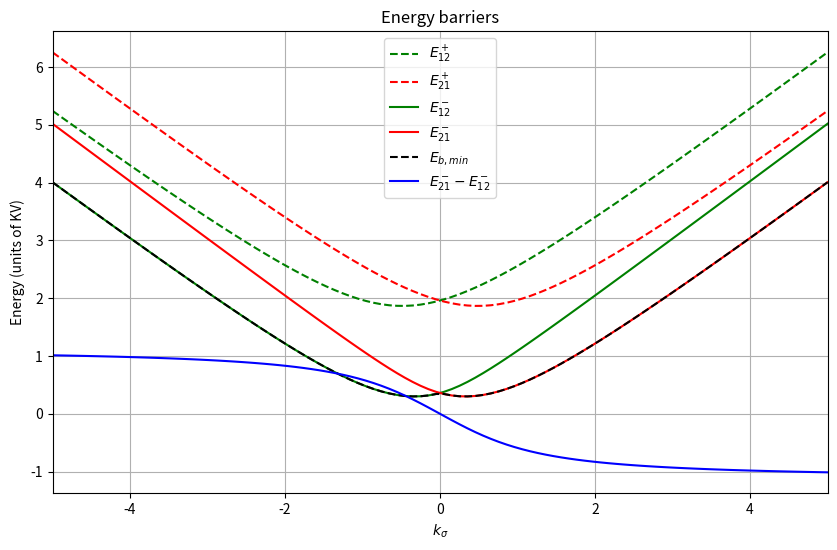
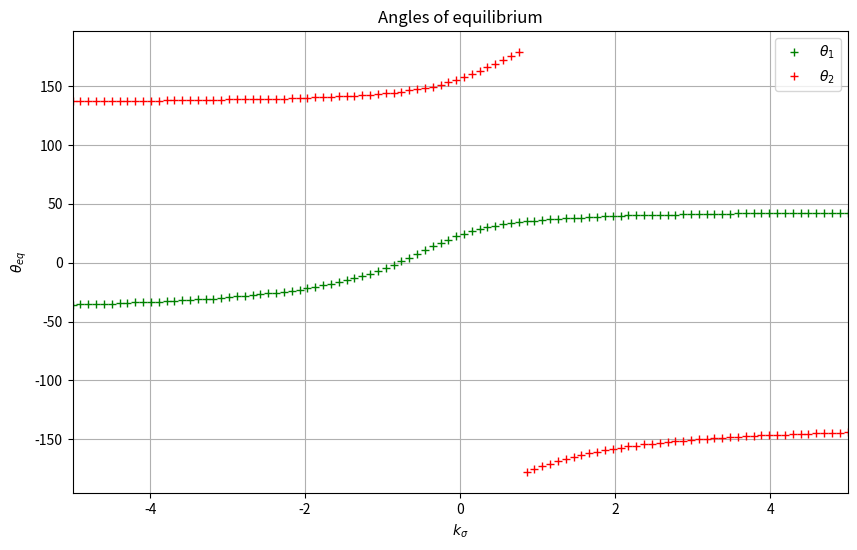
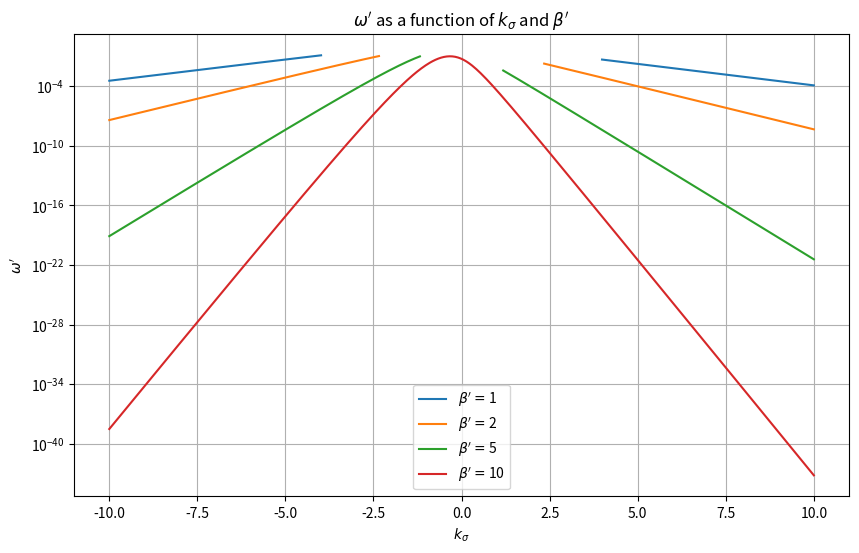
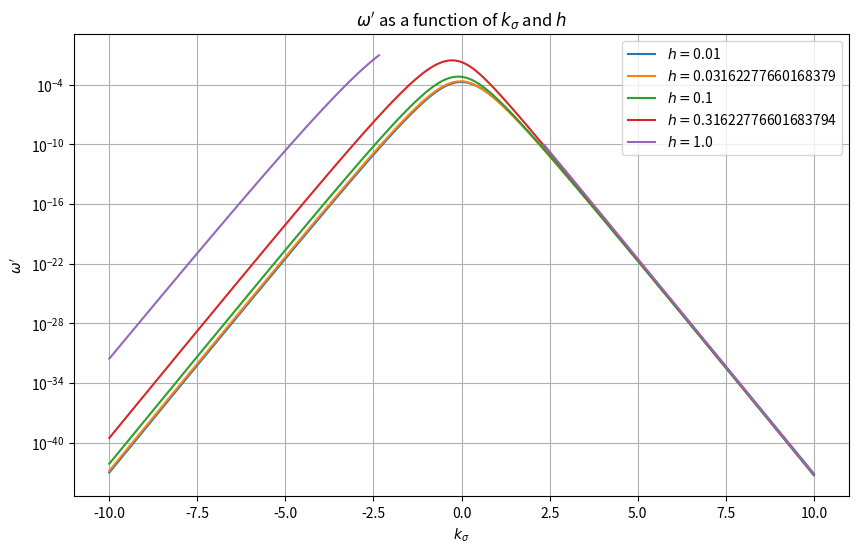
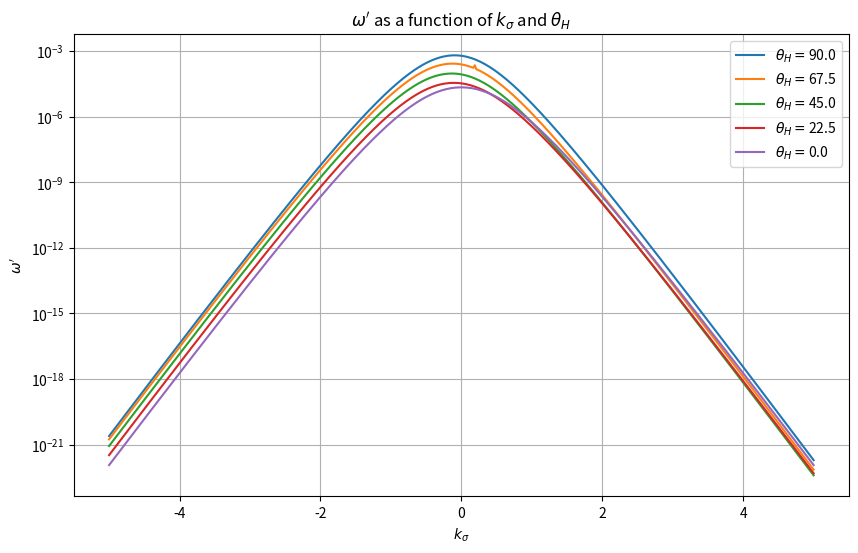
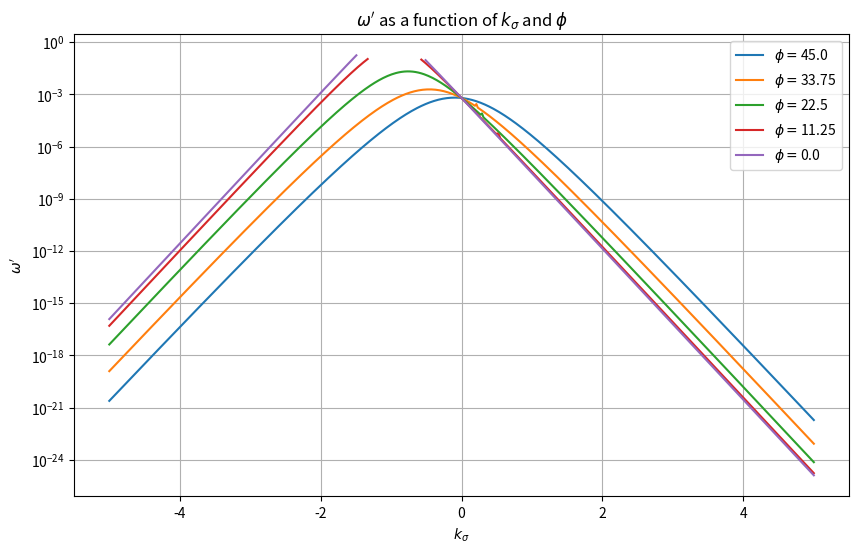

Python code for these plots, in order:
# -*- coding: utf-8 -*-
# ---
# jupyter:
#   jupytext:
#     formats: ipynb,py:hydrogen
#     text_representation:
#       extension: .py
#       format_name: hydrogen
#       format_version: '1.3'
#       jupytext_version: 1.4.2
#   kernelspec:
#     display_name: Python 3
#     language: python
#     name: python3
# ---

# %% [markdown]
# # Superparamagnets Network - Control of magnetization through anistropy

# %%
import matplotlib.pyplot as plt
import numpy as np
from scipy.signal import argrelextrema
from scipy.optimize import curve_fit


# %% [markdown]
# ## The Stoner-Wolfarth model
#
# The goal is to influence $m_{eq}$ by applying a strain on the magnet, which will change the anisotropy of the system. If the strain induces an anistropy $K_\sigma$ forming an angle $\phi$ with the easy axis, the energy will read:
#
# $$E(\theta) = KV\sin^2{\theta} + K_\sigma V\sin^2{(\theta-\phi)} - \mu_0M_SVH\cos{(\theta-\theta_H)}$$
#
# Which can be wrote:
#
# $$E(\theta) = \tilde{K}V\sin^2{(\theta-\psi)} - \mu_0M_SVH\cos{(\theta-\theta_H)}$$
#
# where
#
# $$\tilde{K} = \sqrt{\left(K+K_\sigma\cos{(2\phi)}\right)^2 +\left(K_\sigma\sin{(2\phi)}\right)^2}$$
#
# $$\psi = \frac{1}{2}\arctan{\left(\frac{K_\sigma\sin{(2\phi)}}{K+K_\sigma\cos{(2\phi)}}\right)}$$
#
# The control paramter is  $K_\sigma$, which influences the angle $\psi$ and $\tilde{K}$.
#
# ## Arrhenius equation
#
# We are facing a two-states system with two barriers ($E^-_{b}$ and $E^+_{b}$) of energy. For the moment, we will write de transition rate like this:
#
# $$\omega = \frac{1}{\tau} = f^-_{0}\exp{\left(\frac{-E^-_{b}}{K_BT}\right)}+f^+_{0}\exp{\left(\frac{-E^+_{b}}{K_BT}\right)}$$
#
# We will fix $f_{0,-}=f_{0,+}=1$. We will call $T_{max}$ the temperature verifying $KV/(k_BT) = 3$. Above $T_{max}$, the Arrhenius law cannot be used anymore and our simulation is incorrect.
#
# ## Dimensionless equations
#
# Let $e = \frac{E}{KV}$, $H_K = \frac{2K}{\mu_0M_S}$, $h=\frac{H}{H_K}$, $k_\sigma=\frac{K_\sigma}{K}$, $\omega'=\frac{\omega}{f_0}$ and $\beta'=\frac{KV}{k_BT}$. The energy of the system now reads:
#
# $$e(\theta) = \tilde{k}\sin^2{(\theta-\psi)} - 2h\cos{(\theta-\theta_H)}$$
#
# where
#
# $$\tilde{k} = \sqrt{\left(1+k_\sigma\cos{(2\phi)}\right)^2 +\left(k_\sigma\sin{(2\phi)}\right)^2}$$
#
# $$\psi = \frac{1}{2}\arctan{\left(\frac{k_\sigma\sin{(2\phi)}}{1+k_\sigma\cos{(2\phi)}}\right)}$$
#
# The Arrhenius law becomes:
#
# $$\omega' = \exp{\left(-e^-_{b}\beta'\right)}+\exp{\left(-e^+_{b}\beta'\right)}$$
#
# The condition to use this law is to have $e_{b,min}\beta'\geq3$. If this condition is not observed, we **will simply not plot the function**.
#
# ## Superparamagnets network class

# %%
#Dimensionless equations
def k_tilde(spn):
    return(np.sqrt((1+spn.k_s*np.cos(2*spn.phi*np.pi/180))**2+(spn.k_s*np.sin(2*spn.phi*np.pi/180))**2))

def psi(spn):
    return(180*np.arctan2(spn.k_s*np.sin(2*spn.phi*np.pi/180),(1+spn.k_s*np.cos(2*spn.phi*np.pi/180)))/2/np.pi)
        
def energy(spn,theta):
    return(k_tilde(spn)*np.sin((theta-psi(spn))*np.pi/180)**2-2*spn.h*np.cos((theta-spn.theta_H)*np.pi/180))

#Computation of energy barriers
def calculate_energy_barriers(spn):
    theta = np.linspace(-180,180,1000)
    E = energy(spn,theta)
    
    #Localization of extrema
    id_max = argrelextrema(E, np.greater)[0]
    id_min = argrelextrema(E, np.less)[0]
    ind1 = 0
    ind2 = 1

    #if theta_1 before theta_2, switch ind1 and ind2 (ind1 should be around 0)
    if (len(id_min)>=1 and theta[id_min[0]]<(-90)):
        ind1 = 1
        ind2 = 0
    
    #Two-states case
    if(len(id_max)==2 and len(id_min)==2):
        theta_1 = theta[id_min[ind1]]
        theta_2 = theta[id_min[ind2]]
        e_12_big = max((E[id_max[0]]-E[id_min[ind1]]),(E[id_max[1]]-E[id_min[ind1]]))
        e_21_big = max((E[id_max[0]]-E[id_min[ind2]]),(E[id_max[1]]-E[id_min[ind2]]))
        e_12_small = min((E[id_max[0]]-E[id_min[ind1]]),(E[id_max[1]]-E[id_min[ind1]]))
        e_21_small = min((E[id_max[0]]-E[id_min[ind2]]),(E[id_max[1]]-E[id_min[ind2]]))
        
    #Minima in 0° and 180°
    elif(len(id_min)<=1 and len(id_max)==2):
        theta_1 = 0
        theta_2 = 180
        e_12_big = max((E[id_max[0]]-energy(spn,0)),(E[id_max[1]]-energy(spn,0)))
        e_21_big = max((E[id_max[0]]-energy(spn,180)),(E[id_max[1]]-energy(spn,180)))
        e_12_small = min((E[id_max[0]]-energy(spn,0)),(E[id_max[1]]-energy(spn,0)))
        e_21_small = min((E[id_max[0]]-energy(spn,180)),(E[id_max[1]]-energy(spn,180)))
        
    #Maxima in 0° and 180°
    elif(len(id_min)==2 and len(id_max)<=1):
        theta_1 = theta[id_min[ind1]]
        theta_2 = theta[id_min[ind2]]
        e_12_big = max((energy(spn,0)-E[id_min[ind1]]),(energy(spn,180)-E[id_min[ind1]]))
        e_21_big = max((energy(spn,0)-E[id_min[ind2]]),(energy(spn,180)-E[id_min[ind2]]))
        e_12_small = min((energy(spn,0)-E[id_min[ind1]]),(energy(spn,180)-E[id_min[ind1]]))
        e_21_small = min((energy(spn,0)-E[id_min[ind2]]),(energy(spn,180)-E[id_min[ind2]]))
        
    #There might be only one minimum. In this case put nans for all parameters
    else:
        (theta_1,theta_2,e_12_big,e_21_big,e_12_small,e_21_small) = (np.nan,np.nan,np.nan,np.nan,np.nan,np.nan)
    
    #Check the condition e_b_min*beta_prime<=3
    e_b_min = min(e_12_small,e_21_small)
    if(e_b_min*spn.beta_prime<=3):
        (theta_1,theta_2,e_12_big,e_21_big,e_12_small,e_21_small) = (np.nan,np.nan,np.nan,np.nan,np.nan,np.nan)
    
    spn.theta_1 = theta_1
    spn.theta_2 = theta_2
    spn.e_12_small = e_12_small
    spn.e_21_small = e_21_small
    spn.e_12_big = e_12_big
    spn.e_21_big = e_21_big
    
    return()


# %%
#We define a superparamagnetic network as a class
class SP_Network:
    def __init__(self,h,theta_H,k_s,phi,beta_prime):
        self.h = h
        self.theta_H = theta_H
        self.k_s = k_s
        self.phi = phi
        self.beta_prime = beta_prime
        self.e_12_small = np.nan
        self.e_21_small = np.nan
        self.e_12_big = np.nan
        self.e_21_big = np.nan
        self.theta_1 = np.nan
        self.theta_2 = np.nan
    
    def get_energy_barriers(self):
        calculate_energy_barriers(self)
        return(self.theta_1,self.theta_2,self.e_12_small,self.e_21_small,self.e_12_big,self.e_21_big)
    
    def get_e_b_min(self):
        return(min(self.e_12_small,self.e_21_small))
    
    def get_omega_prime_12(self):
        return(np.exp(-self.e_12_small*self.beta_prime)+np.exp(-self.e_12_big*self.beta_prime))
    
    def get_omega_prime_21(self):
        return(np.exp(-self.e_21_small*self.beta_prime)+np.exp(-self.e_21_big*self.beta_prime))
    
    def get_omega_prime(self):
        return(self.get_omega_prime_12()+self.get_omega_prime_12())


# %%
#Computation
k_s_lim = 5
spn = SP_Network(0.4,90,0,45,10)
k_s_list = np.linspace(-k_s_lim,k_s_lim,100)
Theta_1 = []
Theta_2 = []
E_12_small = []
E_21_small = []
E_12_big = []
E_21_big = []
E_b_min = []
for k_s in k_s_list:
    spn.k_s = k_s
    (theta_1,theta_2,e_12_small,e_21_small,e_12_big,e_21_big) = spn.get_energy_barriers()
    e_b_min = spn.get_e_b_min()
    Theta_1.append(theta_1)
    Theta_2.append(theta_2)
    E_12_small.append(e_12_small)
    E_21_small.append(e_21_small)
    E_12_big.append(e_12_big)
    E_21_big.append(e_21_big)
    E_b_min.append(e_b_min)

# %%
plt.figure(figsize = (10,6))
plt.plot(k_s_list,E_12_big,'g--',label=r'$E^+_{12}$')
plt.plot(k_s_list,E_21_big,'r--',label=r'$E^+_{21}$')
plt.plot(k_s_list,E_12_small,'g-',label=r'$E^-_{12}$')
plt.plot(k_s_list,E_21_small,'r-',label=r'$E^-_{21}$')
plt.plot(k_s_list,E_b_min,'k--',label=r'$E_{b,min}$')
plt.plot(k_s_list,np.array(E_21_small)-np.array(E_12_small),'b-',label=r'$E^-_{21}-E^-_{12}$')
plt.legend(loc = "best")
plt.xlim(-k_s_lim,k_s_lim)
plt.grid(True)
plt.xlabel(r'$k_\sigma$')
plt.ylabel(r'Energy (units of KV)')
plt.title("Energy barriers")
plt.show()

# %%
plt.figure(figsize = (10,6))
plt.plot(k_s_list,Theta_1,'g+',label=r'$\theta_1$')
plt.plot(k_s_list,Theta_2,'r+',label=r'$\theta_2$')
plt.legend(loc = "best")
plt.xlim(-k_s_lim,k_s_lim)
plt.grid(True)
plt.xlabel(r'$k_\sigma$')
plt.ylabel(r'$\theta_{eq}$')
plt.title("Angles of equilibrium")
plt.show()

# %% [markdown]
# ## Behaviour of $\omega'$
#
# $$\omega' = \omega'_{12} + \omega'_{21}$$
#
# ### 1. Influence of $\beta'$

# %%
#Computation
k_s_lim = 10
spn = SP_Network(0.4,90,0,45,10)
k_s_list = np.linspace(-k_s_lim,k_s_lim,500)
beta_prime_list = [1,2,5,10]
omega_vs_beta = []
for beta_prime in beta_prime_list:
    spn.beta_prime = beta_prime
    Omega_prime = []
    for k_s in k_s_list:
        spn.k_s = k_s
        calculate_energy_barriers(spn)
        Omega_prime.append(spn.get_omega_prime())
    omega_vs_beta.append(Omega_prime)

# %%
plt.figure(figsize=(10,6))
for i in range(len(beta_prime_list)):
    beta_prime = beta_prime_list[i]
    plt.plot(k_s_list,omega_vs_beta[i],label = r'$\beta^\prime = $'+str(beta_prime))
plt.legend(loc="best")
plt.grid(True)
plt.xlabel(r'$k_\sigma$')
plt.ylabel(r'$\omega^\prime$')
plt.yscale("log")
plt.title(r'$\omega^\prime$' + " as a function of " + r'$k_\sigma$' + " and " + r'$\beta^\prime$')
plt.show()

# %% [markdown]
# ### 2. Influence of $h$

# %%
#Computation
k_s_lim = 10
spn = SP_Network(0.4,90,0,45,10)
k_s_list = np.linspace(-k_s_lim,k_s_lim,500)
h_list = np.logspace(-2,0,5)
omega_vs_h = []
for h in h_list:
    spn.h = h
    Omega_prime = []
    for k_s in k_s_list:
        spn.k_s = k_s
        calculate_energy_barriers(spn)
        Omega_prime.append(spn.get_omega_prime())
    omega_vs_h.append(Omega_prime)

# %%
plt.figure(figsize=(10,6))
for i in range(len(h_list)):
    h = h_list[i]
    plt.plot(k_s_list,omega_vs_h[i],label = r'$h = $'+str(h))
plt.legend(loc="best")
plt.grid(True)
plt.xlabel(r'$k_\sigma$')
plt.ylabel(r'$\omega^\prime$')
plt.yscale("log")
plt.title(r'$\omega^\prime$' + " as a function of " + r'$k_\sigma$' + " and " + r'$h$')
plt.show()

# %% [markdown]
# ### 3. influence of $\theta_H$

# %%
#Computation
k_s_lim = 5
spn = SP_Network(0.1,90,0,45,10)
k_s_list = np.linspace(-k_s_lim,k_s_lim,500)
theta_H_list = np.linspace(90,0,5)
omega_vs_theta_H = []
for theta_H in theta_H_list:
    spn.theta_H = theta_H
    Omega_prime = []
    for k_s in k_s_list:
        spn.k_s = k_s
        calculate_energy_barriers(spn)
        Omega_prime.append(spn.get_omega_prime())
    omega_vs_theta_H.append(Omega_prime)

# %%
plt.figure(figsize=(10,6))
for i in range(len(theta_H_list)):
    theta_H = theta_H_list[i]
    plt.plot(k_s_list,omega_vs_theta_H[i],label = r'$\theta_H = $'+str(theta_H))
plt.legend(loc="best")
plt.grid(True)
plt.xlabel(r'$k_\sigma$')
plt.ylabel(r'$\omega^\prime$')
plt.yscale("log")
plt.title(r'$\omega^\prime$' + " as a function of " + r'$k_\sigma$' + " and " + r'$\theta_H$')
plt.show()

# %% [markdown]
# ### 4. Influence of $\phi$

# %%
#Computation
k_s_lim = 5
spn = SP_Network(0.1,90,0,45,10)
k_s_list = np.linspace(-k_s_lim,k_s_lim,500)
phi_list = np.linspace(45,0,5)
omega_vs_phi = []
for phi in phi_list:
    spn.phi = phi
    Omega_prime = []
    for k_s in k_s_list:
        spn.k_s = k_s
        calculate_energy_barriers(spn)
        Omega_prime.append(spn.get_omega_prime())
    omega_vs_phi.append(Omega_prime)

# %%
plt.figure(figsize=(10,6))
for i in range(len(phi_list)):
    phi = phi_list[i]
    plt.plot(k_s_list,omega_vs_phi[i],label = r'$\phi = $'+str(phi))
plt.legend(loc="best")
plt.grid(True)
plt.xlabel(r'$k_\sigma$')
plt.ylabel(r'$\omega^\prime$')
plt.yscale("log")
plt.title(r'$\omega^\prime$' + " as a function of " + r'$k_\sigma$' + " and " + r'$\phi$')
plt.show()

# %% [markdown]
# ## Behaviour of $p_{1,eq}$ and $p_{2,eq}$

# %%
